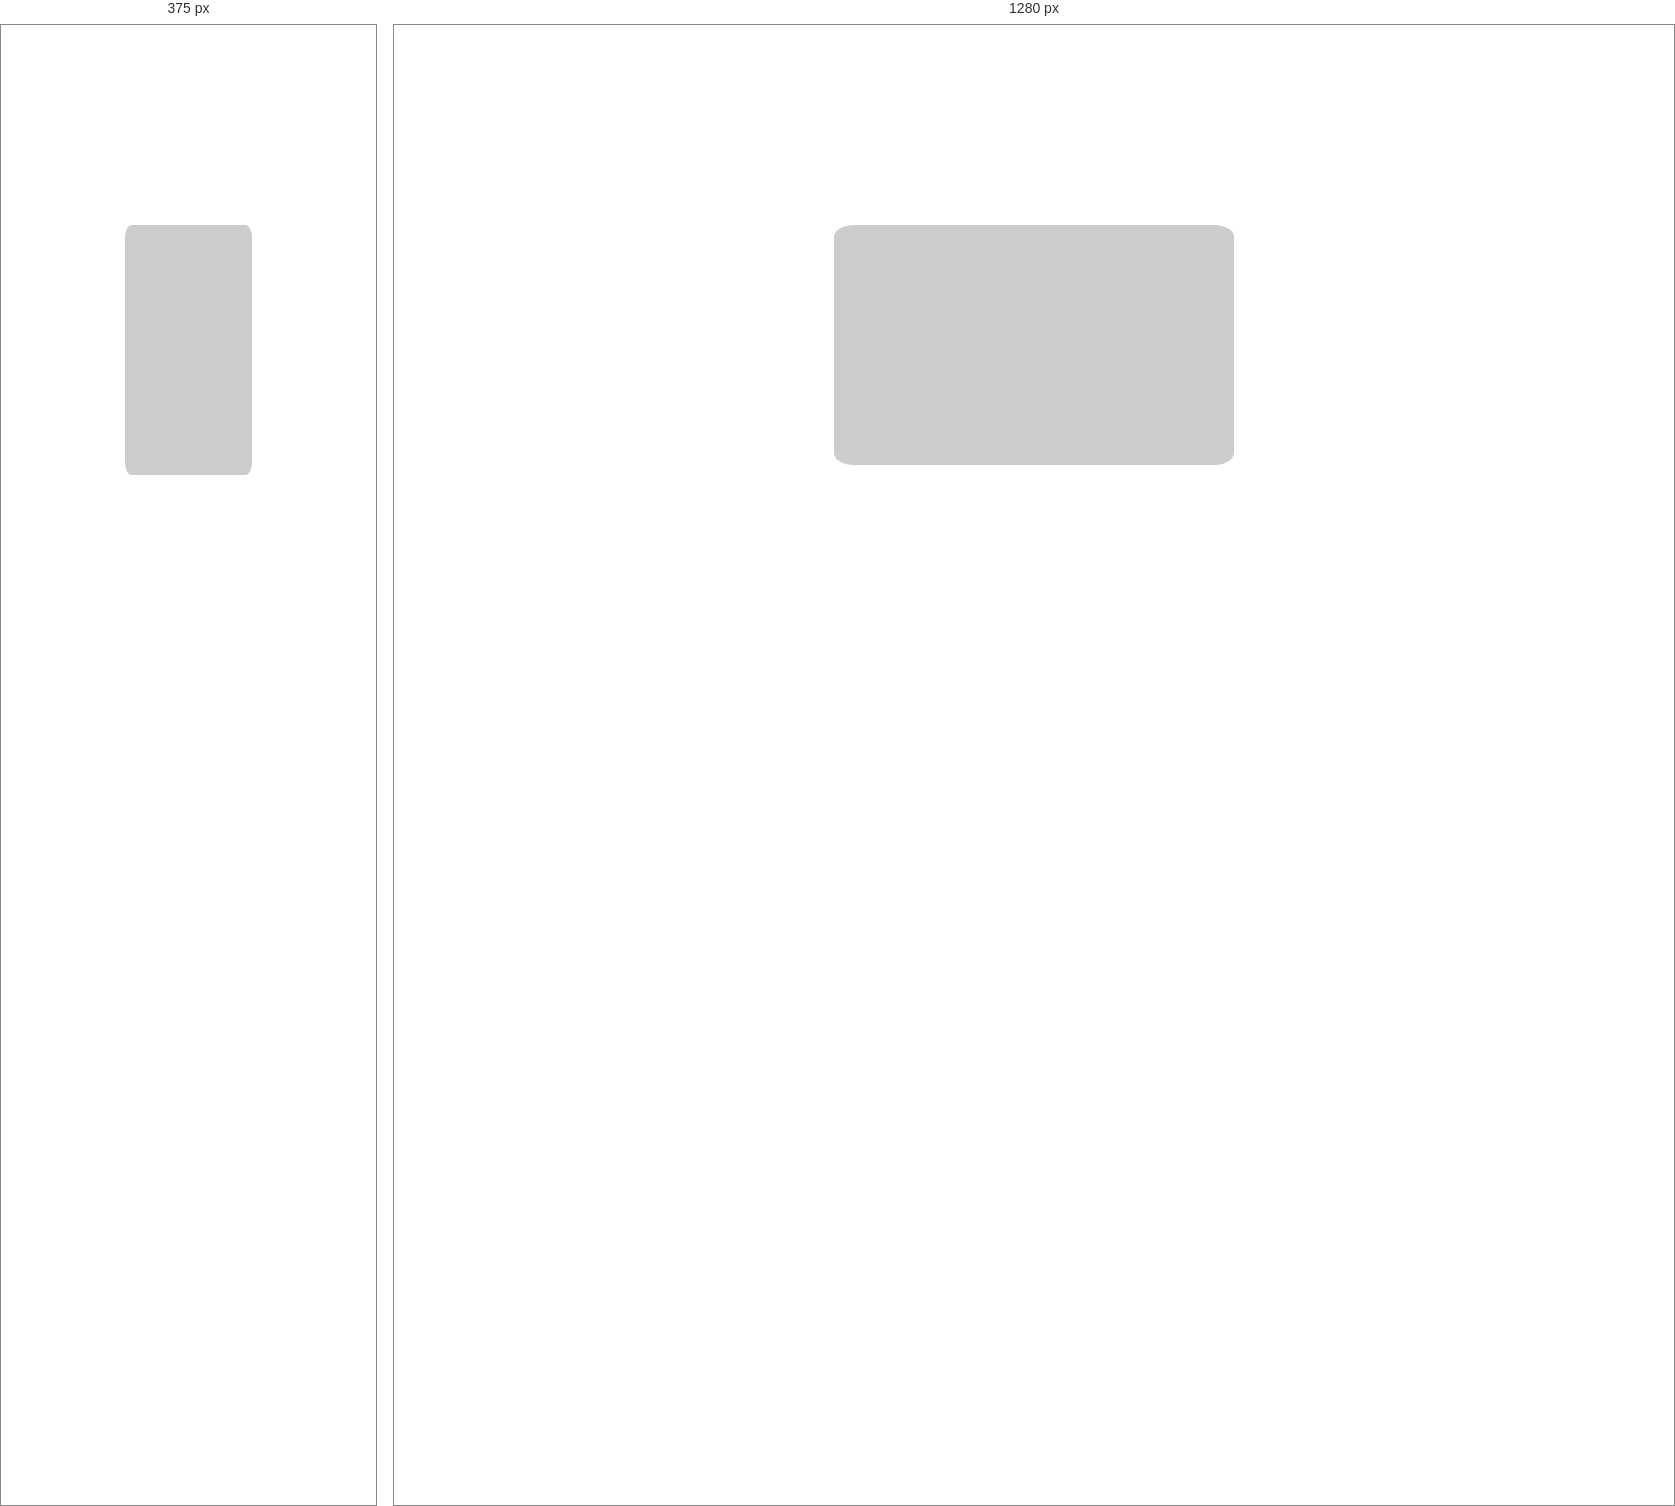
Rendered at 375 px and 1280 px, left to right.

<!-- file: index.html -->
<!DOCTYPE html>
<html>
    <head>
        <meta charset="UTF-8">
        <meta name="viewport" content="width=device-width, initial-scale=1.0">
        <title>Local Weather</title>
        <link rel="stylesheet" href="styles.css">
        <link href="https://fonts.googleapis.com/css?family=Nunito|Quicksand" rel="stylesheet">
    </head>
    <body>
        <div class="wrapper">
            <div class="section location"></div>
            <div class="section description"></div>
            <div class="section icon"></div>
            <div class="section temp"></div>

            <div class="datetime">
                <div class="section time"></div>
                <div class="section date"></div>
            </div>
        </div>


        <script src="app.js"></script>
    </body>
</html>

/* @media block from styles.css */
@media only screen and (max-width: 500px) {
    .location {
        height: 30px;
    }
    .description {
        font-size: 10px;
    }
    .temp {
        font-size: 35px;
    }
}